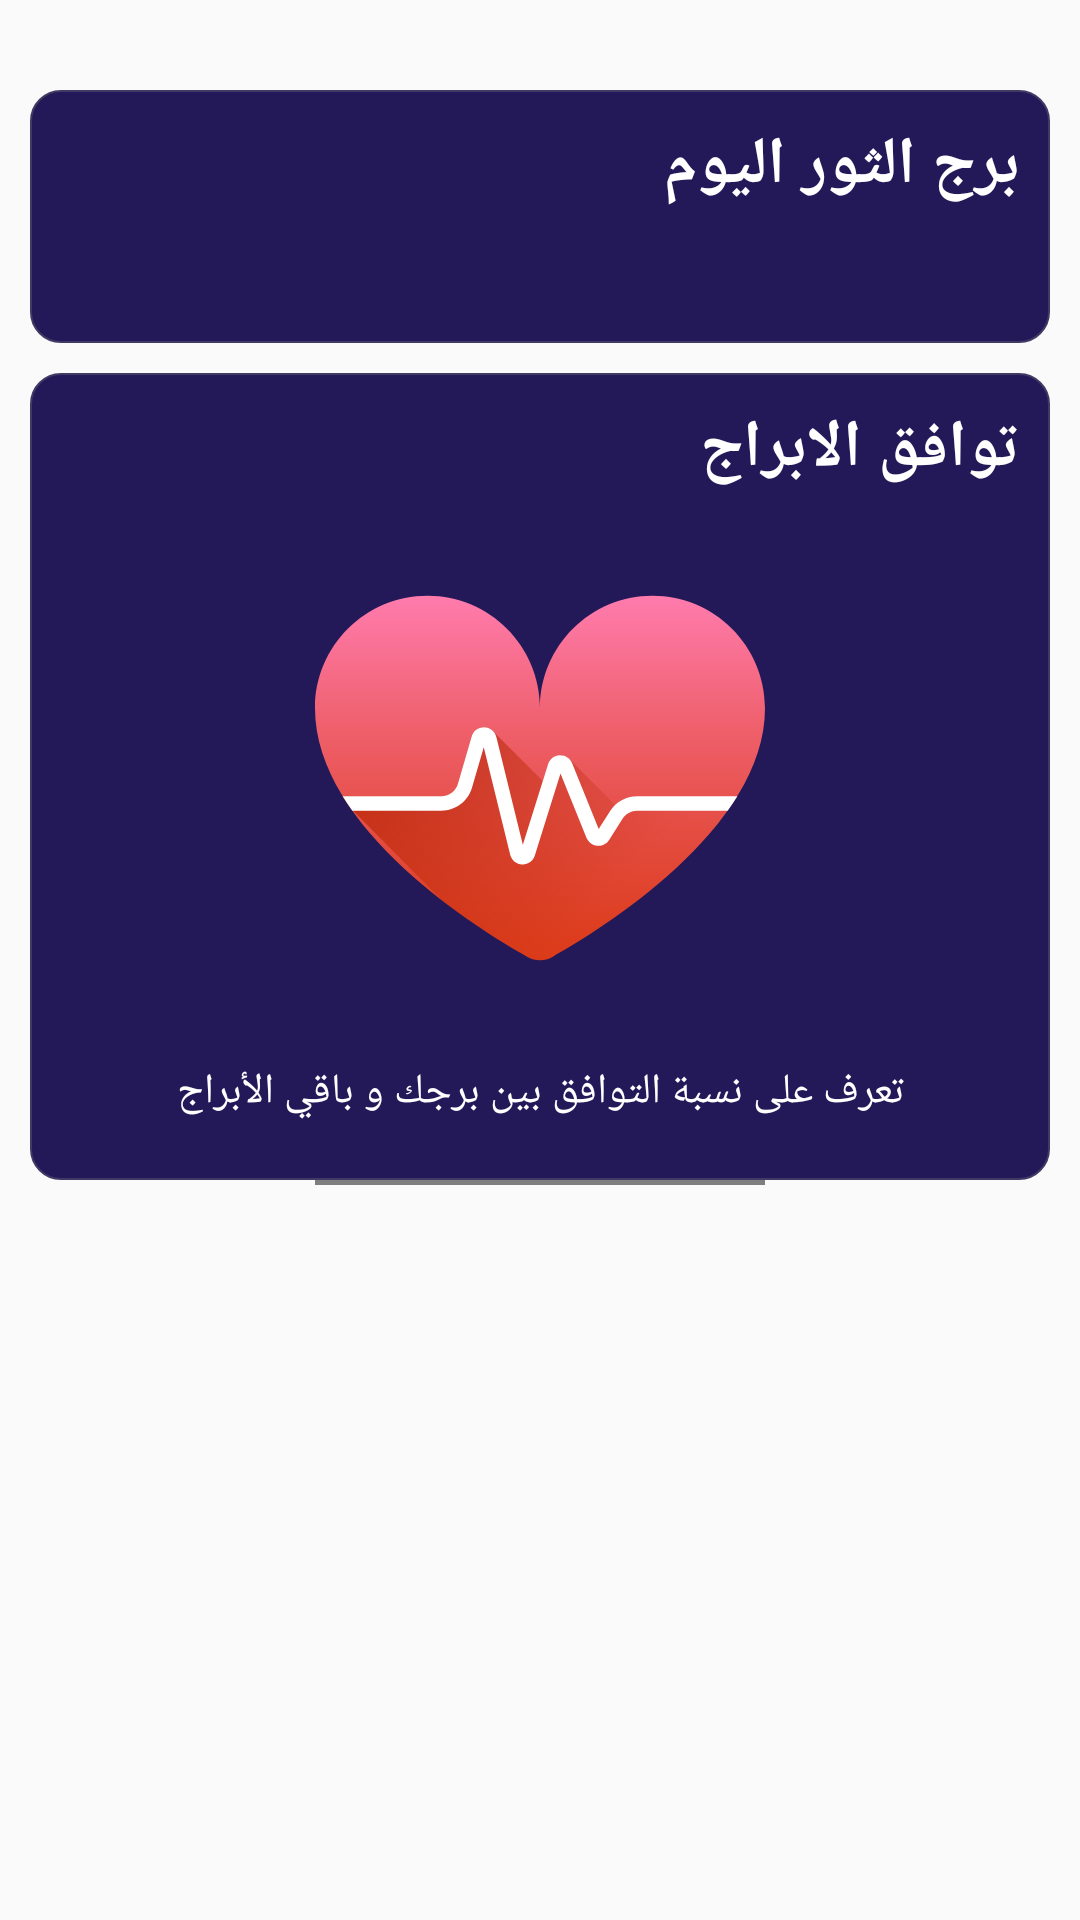

Android layout source for this screen:
<!-- AndroidManifest.xml: application theme AppTheme -->
<!-- res/layout/fragment_daily_love.xml -->
<?xml version="1.0" encoding="utf-8"?>
<FrameLayout xmlns:android="http://schemas.android.com/apk/res/android"
    xmlns:tools="http://schemas.android.com/tools"
    android:layout_width="match_parent"
    android:layout_height="match_parent"
    xmlns:app="http://schemas.android.com/apk/res-auto"
    tools:context=".Fragments.DailyLoveFragment">

    <LinearLayout
        android:layout_width="match_parent"
        android:layout_height="match_parent"
        android:id="@+id/pLayout"
        android:gravity="center"
        >

        <com.airbnb.lottie.LottieAnimationView
            android:id="@+id/animation_view"
            android:layout_width="150dp"
            android:layout_height="150dp"
            app:lottie_repeatCount="9999"
            app:lottie_rawRes="@raw/galaxy"
            app:lottie_autoPlay="true" />


    </LinearLayout>


    <LinearLayout
        android:layout_width="match_parent"
        android:layout_height="match_parent"
        android:id="@+id/cLayout"
        android:orientation="vertical">

        <android.support.v4.widget.NestedScrollView
            android:layout_width="match_parent"
            android:layout_height="match_parent">

            <LinearLayout
                android:layout_width="match_parent"
                android:layout_height="wrap_content"
                android:orientation="vertical"
                android:paddingTop="20dp"
                android:layout_margin="10dp">

                <LinearLayout
                    android:layout_width="match_parent"
                    android:layout_height="wrap_content"
                    android:background="@drawable/text_bg"
                    android:orientation="vertical">
                    <TextView
                        android:layout_width="match_parent"
                        android:layout_height="wrap_content"
                        android:text="برج الثور اليوم"
                        android:textSize="22sp"
                        android:textColor="@android:color/white"
                        android:textStyle="bold"
                        android:textAllCaps="true"
                        android:paddingTop="10dp"
                        android:id="@+id/title"
                        android:paddingStart="10dp"
                        android:paddingEnd="10dp"/>

                    <TextView
                        android:layout_width="match_parent"
                        android:layout_height="wrap_content"
                        android:padding="10dp"
                        android:textColor="@android:color/white"
                        android:textSize="18sp"
                        android:id="@+id/textView" />
                </LinearLayout>

                <LinearLayout
                    android:layout_width="match_parent"
                    android:layout_height="wrap_content"
                    android:background="@drawable/text_bg"
                    android:orientation="vertical"
                    android:layout_marginTop="10dp"
                    android:paddingBottom="10dp"
                    android:id="@+id/love_lt"
                    android:gravity="center">
                    <TextView
                        android:layout_width="match_parent"
                        android:layout_height="wrap_content"
                        android:text="توافق الابراج"
                        android:textSize="22sp"
                        android:layout_marginBottom="10dp"
                        android:textColor="@android:color/white"
                        android:textStyle="bold"
                        android:textAllCaps="true"
                        android:paddingTop="10dp"
                        android:paddingStart="10dp"
                        android:paddingEnd="10dp"/>

                    <ImageView
                        android:layout_width="wrap_content"
                        android:layout_height="wrap_content"
                        android:src="@drawable/love_logo"
                        android:padding="10dp"/>

                    <TextView
                        android:layout_width="match_parent"
                        android:layout_height="wrap_content"
                        android:text="تعرف على نسبة التوافق بين برجك و باقي الأبراج"
                        android:layout_marginBottom="10dp"
                        android:textColor="@android:color/white"
                        android:gravity="center"
                        android:textAllCaps="true"
                        android:paddingTop="10dp"
                        android:paddingStart="10dp"
                        android:paddingEnd="10dp"/>

                </LinearLayout>


            </LinearLayout>

        </android.support.v4.widget.NestedScrollView>
    </LinearLayout>
</FrameLayout>
<!-- resources referenced by this layout -->
<resources>
  <!-- drawable love_logo: vector/xml drawable (drawable, 3882 chars, omitted) -->
  <!-- drawable text_bg (drawable) -->
  <?xml version="1.0" encoding="utf-8"?>
  <shape xmlns:android="http://schemas.android.com/apk/res/android">
  
      <solid android:color="#231959"/>
      <corners android:radius="10dp" />
      <stroke android:color="#403A64" android:width="0.8dp" />
  
  </shape>
  <style name="AppTheme" parent="Theme.AppCompat.DayNight.NoActionBar">
          
          <item name="colorPrimary">@android:color/white</item>
          <item name="colorPrimaryDark">@color/colorPrimaryDark</item>
          <item name="colorAccent">@color/colorAccent</item>
          <item name="android:windowFullscreen">true</item>
          <item name="android:windowNoTitle">true</item>
      </style>
  <!-- not gathered from this repository: default colours our renderer supplied (Android Studio template values) -->
  <color name="colorPrimaryDark">#FF3700B3</color>
  <color name="colorAccent">#FF03DAC5</color>
</resources>
